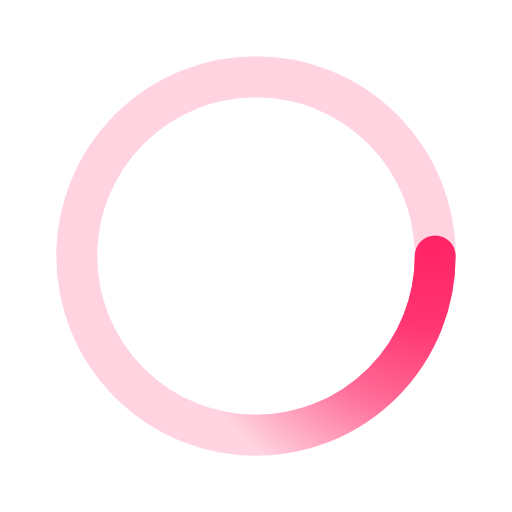
t = 0.00 s
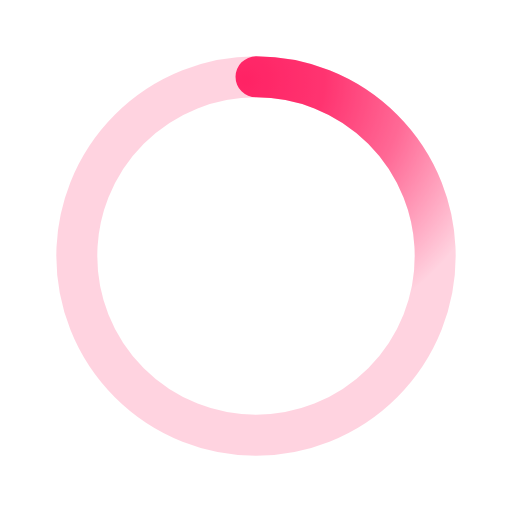
t = 0.23 s
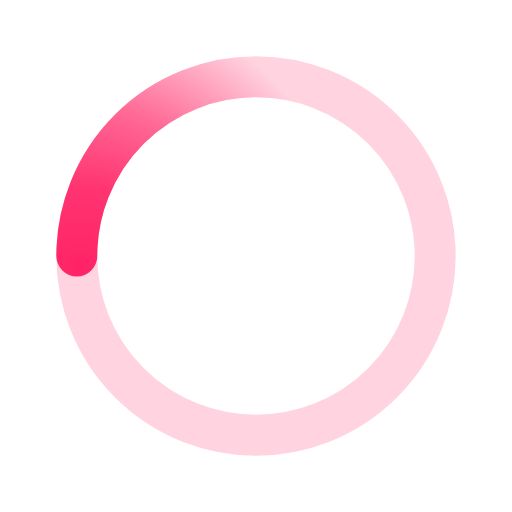
t = 0.45 s
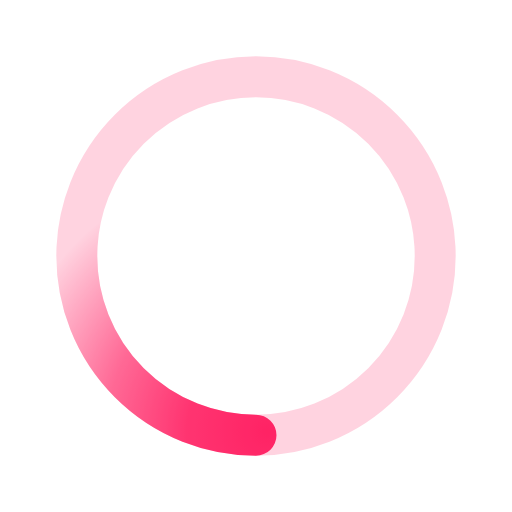
t = 0.68 s

The animated SVG that drew these frames (rendered in a browser with its animation timeline set to each time). Animation: 1 SMIL element (animateTransform=1); one cycle of 0.90 s, repeats indefinitely.

﻿<svg xmlns='http://www.w3.org/2000/svg' viewBox='0 0 200 200'><radialGradient id='a6' cx='.66' fx='.66' cy='.3125' fy='.3125' gradientTransform='scale(1.5)'><stop offset='0' stop-color='#FF2365'></stop><stop offset='.3' stop-color='#FF2365' stop-opacity='.9'></stop><stop offset='.6' stop-color='#FF2365' stop-opacity='.6'></stop><stop offset='.8' stop-color='#FF2365' stop-opacity='.3'></stop><stop offset='1' stop-color='#FF2365' stop-opacity='0'></stop></radialGradient><circle transform-origin='center' fill='none' stroke='url(#a6)' stroke-width='16' stroke-linecap='round' stroke-dasharray='200 1000' stroke-dashoffset='0' cx='100' cy='100' r='70'><animateTransform type='rotate' attributeName='transform' calcMode='spline' dur='0.9' values='360;0' keyTimes='0;1' keySplines='0 0 1 1' repeatCount='indefinite'></animateTransform></circle><circle transform-origin='center' fill='none' opacity='.2' stroke='#FF2365' stroke-width='16' stroke-linecap='round' cx='100' cy='100' r='70'></circle></svg>